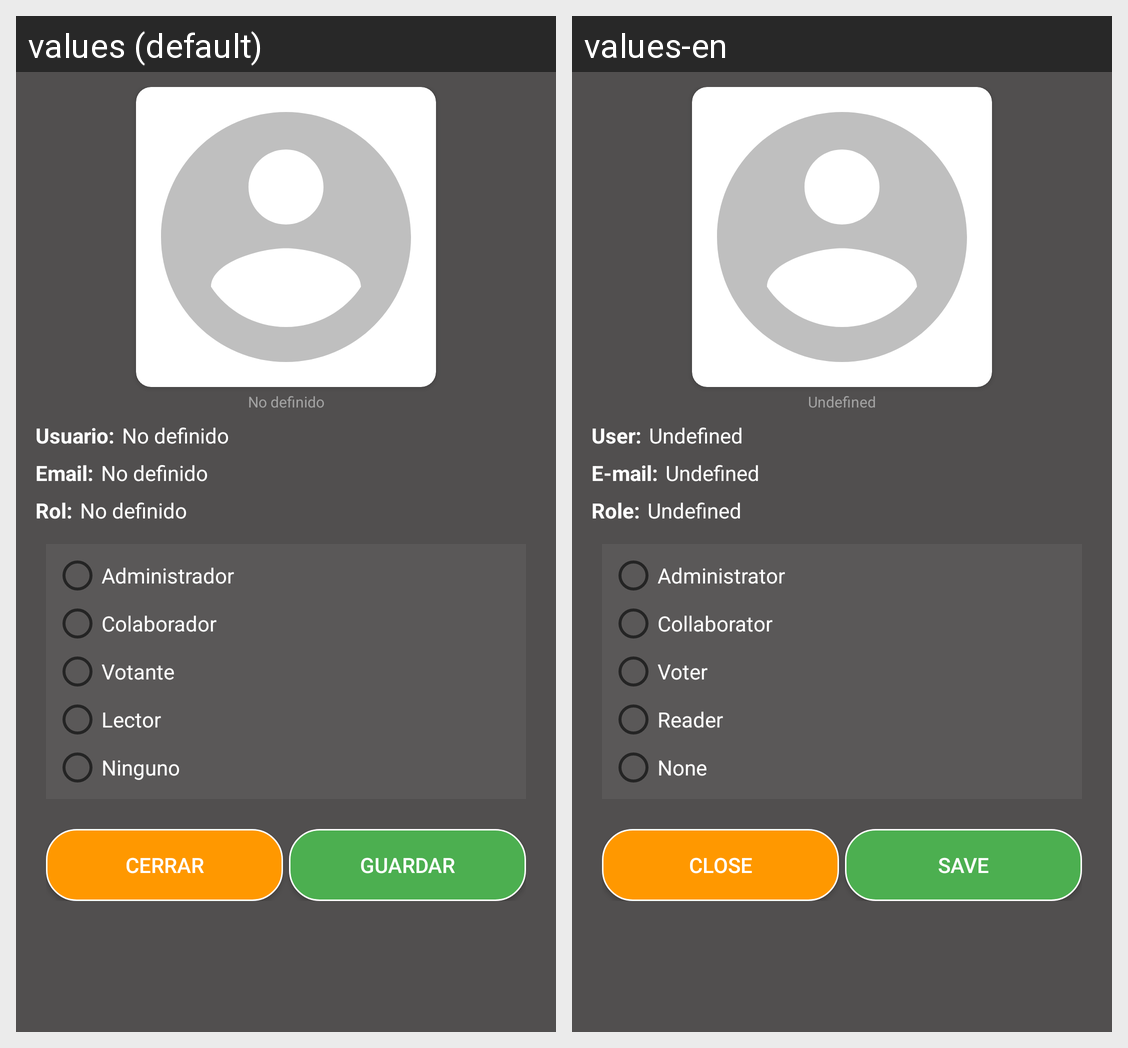

The same Android screen rendered under two of its app's locales, left to right. List the strings drawn on it with the default value and each locale's translation.
Android screen res/layout/alert_user_options.xml rendered under 2 locales, left to right: values (default), values-en. Device: Nexus 5 (rendered at 1080×1920; each locale shown at half size, 540×960, under a caption strip naming it); theme AppTheme.
Strings drawn on this screen, with the default value and each locale's value (text and hints the layout hard-codes, and strings that could not be matched under every locale, appear in the picture but are not listed):

tv_undefined
  values: No definido
  values-en: Undefined

tv_user_name
  values: Usuario:
  values-en: User:

tv_email
  values: Email:
  values-en: E-mail:

tv_role
  values: Rol:
  values-en: Role:

role_admin
  values: Administrador
  values-en: Administrator

role_collaborator
  values: Colaborador
  values-en: Collaborator

role_voter
  values: Votante
  values-en: Voter

role_reader
  values: Lector
  values-en: Reader

role_none
  values: Ninguno
  values-en: None

btn_close
  values: Cerrar
  values-en: Close

btn_save
  values: Guardar
  values-en: Save
